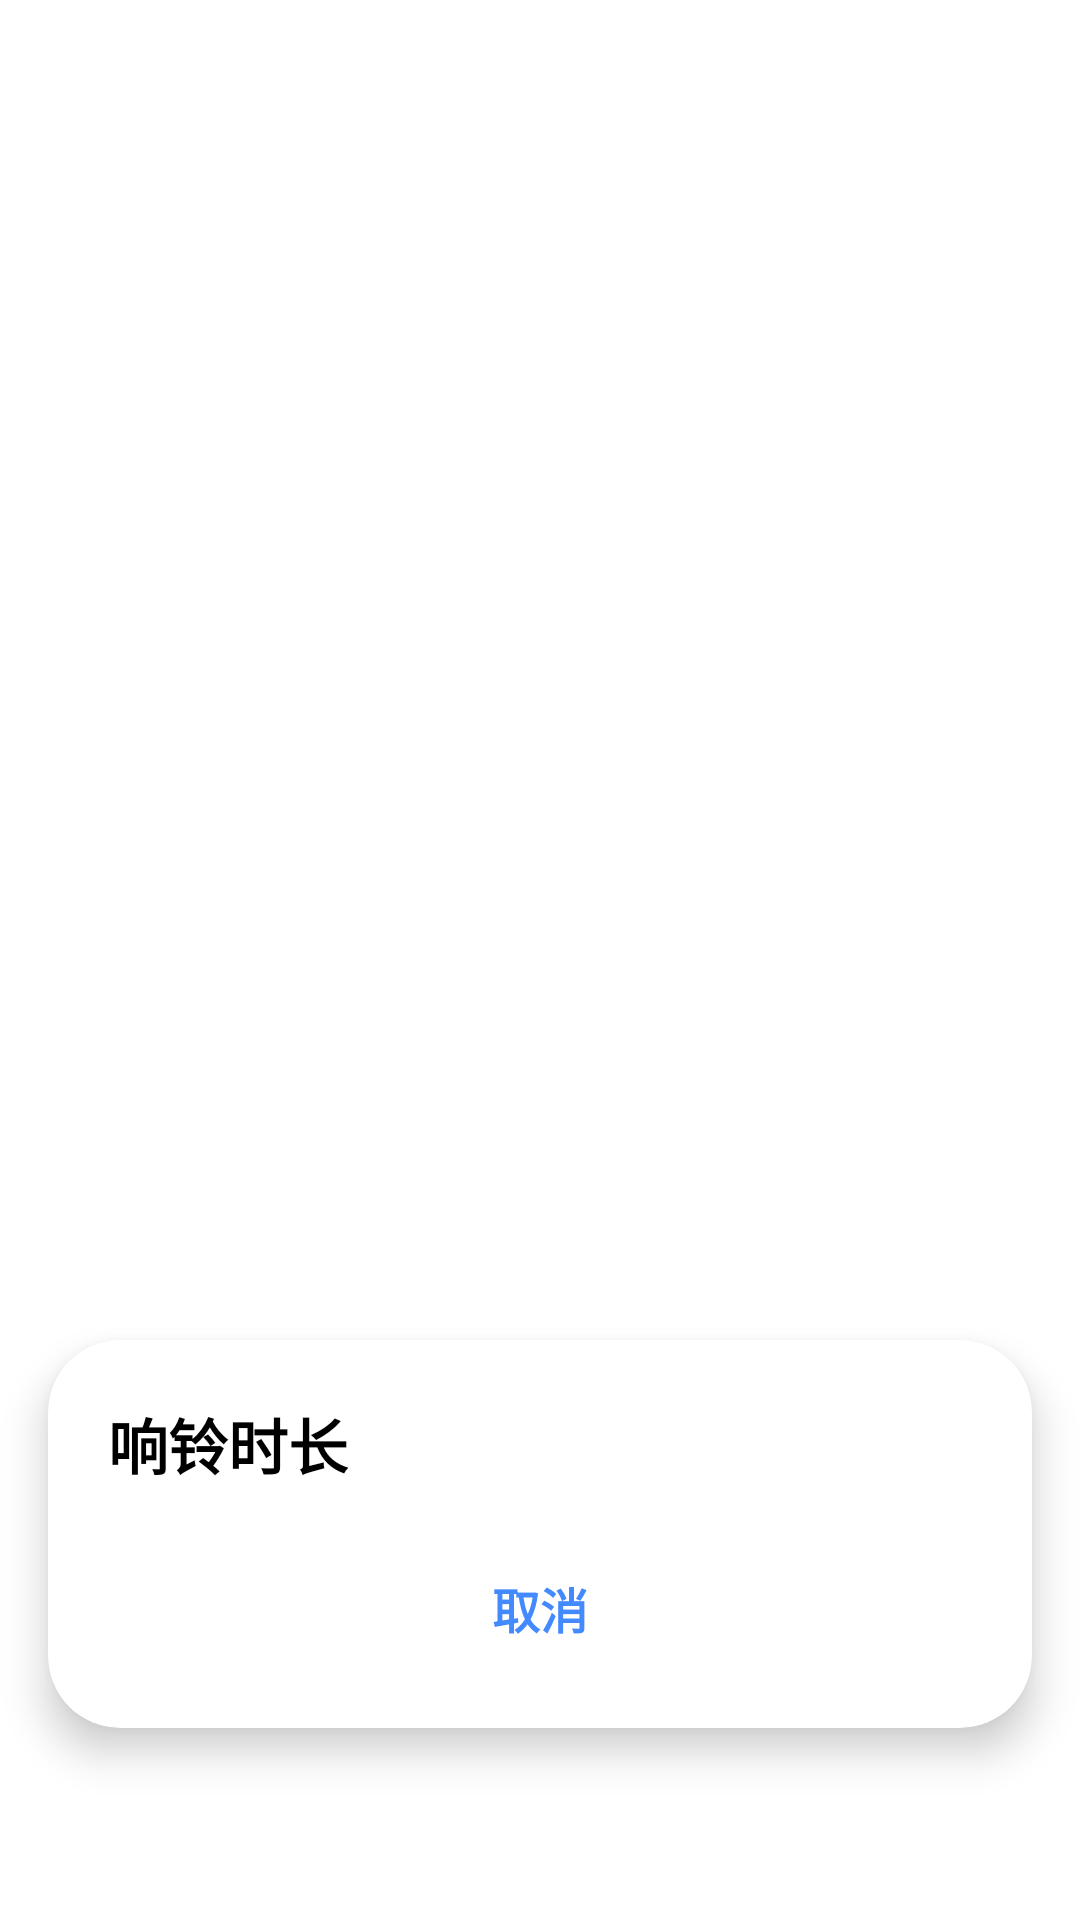

Write the Android layout XML for this screen, with the resource values it uses.
<!-- AndroidManifest.xml: application theme Theme.Alarmjinxuan -->
<!-- res/layout/layout_alarm_duration.xml -->
<?xml version="1.0" encoding="utf-8"?>
<androidx.constraintlayout.widget.ConstraintLayout xmlns:android="http://schemas.android.com/apk/res/android"
    xmlns:app="http://schemas.android.com/apk/res-auto"
    xmlns:tools="http://schemas.android.com/tools"
    android:layout_width="match_parent"
    android:layout_height="match_parent">

    <com.google.android.material.card.MaterialCardView
        android:layout_width="match_parent"
        android:layout_height="wrap_content"
        android:layout_margin="16dp"
        app:cardBackgroundColor="@android:color/white"
        app:cardCornerRadius="24dp"
        app:cardElevation="8dp"

        app:layout_constraintBottom_toBottomOf="parent"
        app:layout_constraintEnd_toEndOf="parent"
        app:layout_constraintStart_toStartOf="parent"
        app:layout_constraintTop_toTopOf="parent"
        app:layout_constraintVertical_bias="0.9">

        <androidx.constraintlayout.widget.ConstraintLayout
            android:layout_width="match_parent"
            android:layout_height="wrap_content"
            android:padding="20dp">

            <TextView
                android:id="@+id/title"
                android:layout_width="wrap_content"
                android:layout_height="wrap_content"

                android:text="@string/ringing_duration"
                android:textColor="@color/black"
                android:textSize="20sp"
                android:textStyle="bold"

                app:layout_constraintStart_toStartOf="parent"
                app:layout_constraintTop_toTopOf="parent" />

            <androidx.recyclerview.widget.RecyclerView
                android:id="@+id/rv_repeat"
                android:layout_width="match_parent"
                android:layout_height="wrap_content"
                android:layout_marginTop="10dp"

                app:layoutManager="androidx.recyclerview.widget.LinearLayoutManager"
                app:layout_constraintTop_toBottomOf="@+id/title"

                tools:listitem="@layout/item_dialog_duration" />

            <TextView
                android:id="@+id/btn_cancel"
                android:layout_width="match_parent"
                android:layout_height="40dp"

                android:background="@drawable/bg_btn_ripple"
                android:clickable="true"
                android:focusable="true"
                android:gravity="center"

                android:layout_marginTop="10dp"
                android:text="取消"
                android:textColor="#448AFF"
                android:textSize="16sp"
                android:textStyle="bold"

                app:layout_constraintTop_toBottomOf="@+id/rv_repeat"/>

        </androidx.constraintlayout.widget.ConstraintLayout>

    </com.google.android.material.card.MaterialCardView>

</androidx.constraintlayout.widget.ConstraintLayout>
<!-- res/layout/item_dialog_duration.xml (included above) -->
<?xml version="1.0" encoding="utf-8"?>
<androidx.constraintlayout.widget.ConstraintLayout xmlns:android="http://schemas.android.com/apk/res/android"
    xmlns:app="http://schemas.android.com/apk/res-auto"
    android:id="@+id/root"
    android:layout_width="match_parent"
    android:layout_height="60dp"
    android:paddingHorizontal="20dp"
    android:background="?attr/selectableItemBackground">

    <TextView
        android:id="@+id/tv_duration"
        android:layout_width="wrap_content"
        android:layout_height="wrap_content"
        android:text="1 分钟"
        android:textSize="16sp"
        android:textColor="#333333"

        app:layout_constraintBottom_toBottomOf="parent"
        app:layout_constraintStart_toStartOf="parent"
        app:layout_constraintTop_toTopOf="parent" />

    <com.google.android.material.radiobutton.MaterialRadioButton
        android:id="@+id/rb_select"
        android:layout_width="wrap_content"
        android:layout_height="wrap_content"
        android:clickable="false"
        android:focusable="false"

        app:useMaterialThemeColors="false"
        android:buttonTint="@color/shallow_blue"

        app:layout_constraintBottom_toBottomOf="parent"
        app:layout_constraintEnd_toEndOf="parent"
        app:layout_constraintTop_toTopOf="parent" />

    <View
        android:layout_width="match_parent"
        android:layout_height="1dp"
        android:background="#EEEEEE"
        app:layout_constraintBottom_toBottomOf="parent" />

</androidx.constraintlayout.widget.ConstraintLayout>
<!-- resources referenced by this layout -->
<resources>
  <color name="black">#FF000000</color>
  <color name="shallow_blue">#2196F3</color>
  <!-- drawable bg_btn_ripple (drawable) -->
  <?xml version="1.0" encoding="utf-8"?>
  <ripple xmlns:android="http://schemas.android.com/apk/res/android"
      android:color="?attr/colorControlHighlight"> <item android:id="@android:id/mask">
      <shape android:shape="rectangle">
          <corners android:radius="28dp" /> <solid android:color="@android:color/white" />
      </shape>
  </item>
  
      <item>
          <shape android:shape="rectangle">
              <corners android:radius="28dp" />
              <solid android:color="@android:color/transparent" /> </shape>
      </item>
  </ripple>
  <string name="ringing_duration">响铃时长</string>
  <style name="Theme.Alarmjinxuan" parent="Theme.MaterialComponents.DayNight.NoActionBar" />
</resources>
